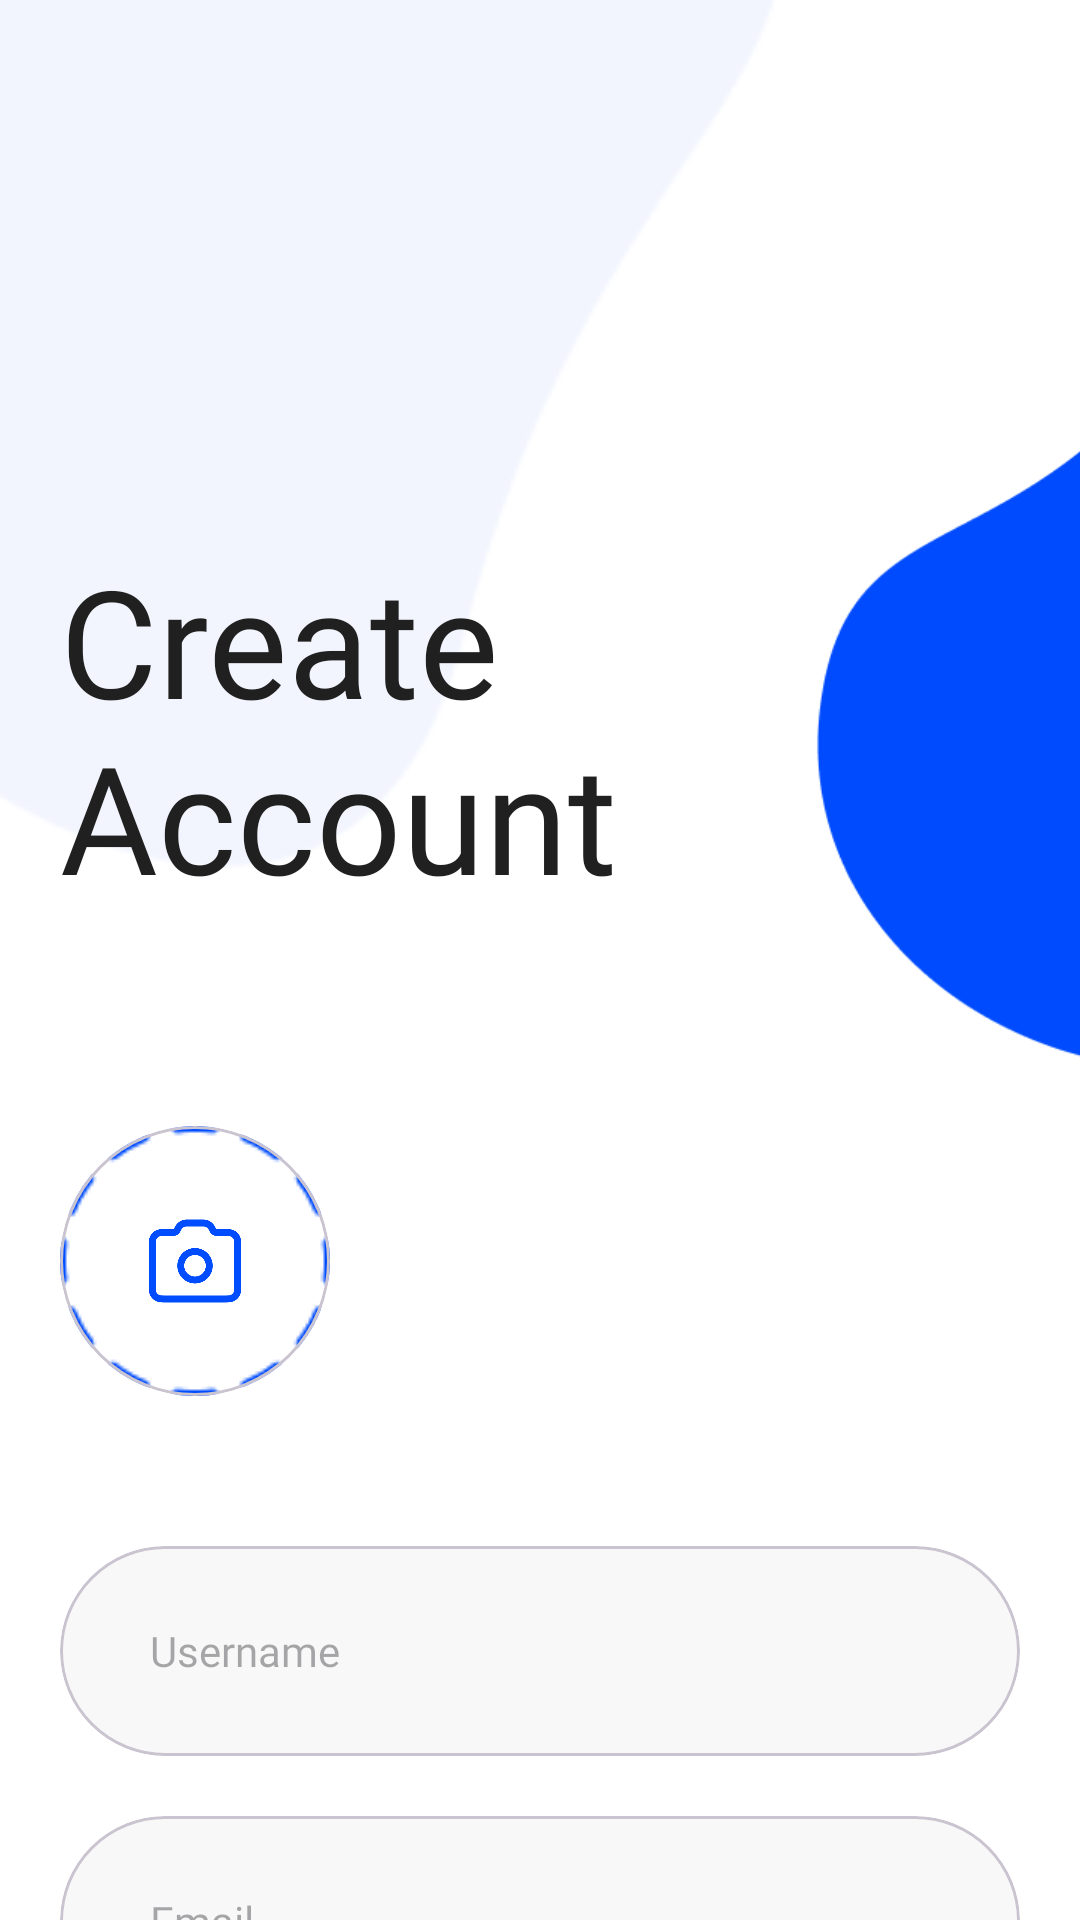

Android layout source for this screen:
<!-- AndroidManifest.xml: application theme Theme.EcommerceApp -->
<!-- res/layout/fragment_signup.xml -->
<?xml version="1.0" encoding="utf-8"?>
<androidx.constraintlayout.widget.ConstraintLayout xmlns:android="http://schemas.android.com/apk/res/android"
    xmlns:app="http://schemas.android.com/apk/res-auto"
    xmlns:tools="http://schemas.android.com/tools"
    android:layout_width="match_parent"
    android:layout_height="match_parent"
    android:background="@color/white"
    tools:context=".presentation.fragments.SignupFragment">

    <com.google.android.material.imageview.ShapeableImageView
        android:id="@+id/whiteBubble"
        android:layout_width="311dp"
        android:layout_height="367dp"
        android:layout_marginLeft="-50dp"
        android:layout_marginTop="-40dp"
        android:src="@drawable/whitebubble"
        app:layout_constraintLeft_toLeftOf="parent"
        app:layout_constraintTop_toTopOf="parent" />

    <com.google.android.material.textview.MaterialTextView
        android:id="@+id/createAccountText"
        android:layout_width="205dp"
        android:layout_height="wrap_content"
        android:layout_marginLeft="20dp"
        android:layout_marginTop="180dp"
        android:fontFamily="@font/raleway_bold"
        android:text="Create Account"
        android:textColor="@color/primary_text"
        android:textSize="50sp"
        app:layout_constraintLeft_toLeftOf="parent"
        app:layout_constraintTop_toTopOf="parent" />

    <com.google.android.material.imageview.ShapeableImageView
        android:id="@+id/blueBubble"
        android:layout_width="243.63dp"
        android:layout_height="266.77dp"
        android:layout_marginTop="90dp"
        android:layout_marginRight="-80dp"
        android:src="@drawable/bluebubblessignup"
        app:layout_constraintRight_toRightOf="parent"
        app:layout_constraintTop_toTopOf="parent" />
    <com.google.android.material.card.MaterialCardView
        android:id="@+id/profileImgCard"
        android:layout_width="90dp"
        android:layout_height="90dp"
        android:layout_marginLeft="20dp"
        android:layout_marginTop="70dp"
        android:backgroundTint="@color/white"
        app:cardCornerRadius="100dp"
        app:layout_constraintLeft_toLeftOf="parent"
        app:layout_constraintTop_toBottomOf="@id/createAccountText"
        >
        <com.google.android.material.imageview.ShapeableImageView
            android:id="@+id/profileImg"
            android:layout_width="90dp"
            android:layout_height="90dp"
            android:scaleType="fitXY"
            android:src="@drawable/camerabg"
            />

        <com.google.android.material.imageview.ShapeableImageView
            android:id="@+id/cameraIcon"
            android:layout_width="44dp"
            android:layout_height="38dp"
            android:src="@drawable/cameralogo"
            android:layout_gravity="center"
            />


    </com.google.android.material.card.MaterialCardView>


    <com.google.android.material.card.MaterialCardView
        android:id="@+id/userNameCardView"
        android:layout_width="0dp"
        android:layout_height="70dp"
        android:layout_marginHorizontal="20dp"
        android:layout_marginTop="50dp"
        android:backgroundTint="@color/background_gray"
        app:cardCornerRadius="60dp"
        app:layout_constraintLeft_toLeftOf="parent"
        app:layout_constraintRight_toRightOf="parent"
        app:layout_constraintTop_toBottomOf="@id/profileImgCard">

        <com.google.android.material.textfield.TextInputEditText
            android:id="@+id/userNameEditText"
            android:layout_width="match_parent"
            android:layout_height="match_parent"
            android:layout_gravity="center_vertical"
            android:cursorVisible="true"
            android:fontFamily="@font/poppins_medium"
            android:hint="Username"
            android:background="@color/transparent"
            android:inputType="text"
            android:paddingLeft="30dp"
            android:textColor="@color/primary_text"
            android:textSize="14sp" />

    </com.google.android.material.card.MaterialCardView>

    <com.google.android.material.card.MaterialCardView
        android:id="@+id/emailCardView"
        android:layout_width="0dp"
        android:layout_height="70dp"
        android:layout_marginHorizontal="20dp"
        android:layout_marginTop="20dp"
        android:backgroundTint="@color/background_gray"
        app:cardCornerRadius="60dp"
        app:layout_constraintLeft_toLeftOf="parent"
        app:layout_constraintRight_toRightOf="parent"
        app:layout_constraintTop_toBottomOf="@id/userNameCardView">

        <com.google.android.material.textfield.TextInputEditText
            android:id="@+id/emailEditText"
            android:layout_width="match_parent"
            android:layout_height="match_parent"
            android:layout_gravity="center_vertical"
            android:cursorVisible="true"
            android:fontFamily="@font/poppins_medium"
            android:hint="Email"
            android:background="@color/transparent"
            android:inputType="textEmailAddress"
            android:paddingLeft="30dp"
            android:textColor="@color/primary_text"
            android:textSize="14sp" />

    </com.google.android.material.card.MaterialCardView>

    <com.google.android.material.card.MaterialCardView
        android:id="@+id/passwordCardView"
        android:layout_width="0dp"
        android:layout_height="70dp"
        android:layout_marginHorizontal="20dp"
        android:layout_marginTop="20dp"
        android:backgroundTint="@color/background_gray"
        app:cardCornerRadius="60dp"
        app:layout_constraintLeft_toLeftOf="parent"
        app:layout_constraintRight_toRightOf="parent"
        app:layout_constraintTop_toBottomOf="@id/emailCardView">

        <com.google.android.material.textfield.TextInputEditText
            android:id="@+id/passwordEditText"
            android:layout_width="match_parent"
            android:layout_height="match_parent"
            android:layout_gravity="center_vertical"
            android:cursorVisible="true"
            android:fontFamily="@font/poppins_medium"
            android:hint="Password"
            android:background="@color/transparent"
            android:inputType="textPassword"
            android:paddingLeft="30dp"
            android:textColor="@color/primary_text"
            android:textSize="14sp" />

    </com.google.android.material.card.MaterialCardView>

    <com.google.android.material.imageview.ShapeableImageView
        android:id="@+id/visibleIcon"
        android:layout_width="35dp"
        android:layout_height="35dp"
        android:layout_marginRight="10dp"
        android:src="@drawable/visibleicon"
        android:visibility="gone"
        app:layout_constraintTop_toTopOf="@id/passwordCardView"
        app:layout_constraintRight_toRightOf="@id/passwordCardView"
        app:layout_constraintBottom_toBottomOf="@id/passwordCardView"
        >

    </com.google.android.material.imageview.ShapeableImageView>

    <com.google.android.material.imageview.ShapeableImageView
        android:id="@+id/invisibleIcon"
        android:layout_width="35dp"
        android:layout_height="35dp"
        android:layout_marginRight="10dp"
        android:src="@drawable/invisibleicon"
        app:layout_constraintTop_toTopOf="@id/passwordCardView"
        app:layout_constraintRight_toRightOf="@id/passwordCardView"
        app:layout_constraintBottom_toBottomOf="@id/passwordCardView"
        >

    </com.google.android.material.imageview.ShapeableImageView>

    <com.google.android.material.imageview.ShapeableImageView
        android:id="@+id/errorInfoIcon"
        android:layout_width="25dp"
        android:layout_height="25dp"
        android:layout_marginTop="5dp"
        android:visibility="gone"
        android:src="@drawable/info"
        app:layout_constraintLeft_toLeftOf="@id/passwordCardView"
        app:layout_constraintTop_toBottomOf="@id/passwordCardView" />

    <com.google.android.material.imageview.ShapeableImageView
        android:id="@+id/successInfoIcon"
        android:layout_width="25dp"
        android:layout_height="25dp"
        android:layout_marginTop="5dp"
        android:visibility="gone"
        android:src="@drawable/successinfo"
        app:layout_constraintLeft_toLeftOf="@id/passwordCardView"
        app:layout_constraintTop_toBottomOf="@id/passwordCardView" />

    <TextView
        android:id="@+id/errorInfoText"
        android:layout_width="0dp"
        android:layout_height="wrap_content"
        android:visibility="gone"
        android:textColor="@color/error_red"
        android:layout_marginLeft="5dp"
        android:fontFamily="@font/poppins_medium"
        app:layout_constraintRight_toRightOf="@id/passwordCardView"
        app:layout_constraintLeft_toRightOf="@id/errorInfoIcon"
        app:layout_constraintTop_toTopOf="@id/errorInfoIcon"
        app:layout_constraintBottom_toBottomOf="@id/errorInfoIcon" />

    <TextView
        android:id="@+id/successInfoText"
        android:layout_width="0dp"
        android:layout_height="wrap_content"
        android:visibility="gone"
        android:textColor="@color/success_green"
        android:layout_marginLeft="5dp"
        android:fontFamily="@font/poppins_medium"
        app:layout_constraintRight_toRightOf="@id/passwordCardView"
        app:layout_constraintLeft_toRightOf="@id/successInfoIcon"
        app:layout_constraintTop_toTopOf="@id/successInfoIcon"
        app:layout_constraintBottom_toBottomOf="@id/successInfoIcon" />

    <com.google.android.material.button.MaterialButton
        android:id="@+id/doneButton"
        android:layout_width="0dp"
        android:layout_height="70dp"
        android:backgroundTint="@color/primary_blue"
        app:cornerRadius="16dp"
        android:layout_marginHorizontal="20dp"
        android:text="Done"
        android:textSize="22sp"
        android:textColor="@color/button_text_white"
        android:layout_marginTop="50dp"
        android:fontFamily="@font/nunito_sans_light"
        app:layout_constraintLeft_toLeftOf="parent"
        app:layout_constraintRight_toRightOf="parent"
        app:layout_constraintTop_toBottomOf="@id/passwordCardView" />

    <com.google.android.material.button.MaterialButton
        android:id="@+id/cancelButton"
        android:layout_width="0dp"
        android:layout_height="70dp"
        android:backgroundTint="@color/white"
        app:cornerRadius="16dp"
        android:textSize="15sp"
        android:layout_marginHorizontal="20dp"
        android:text="Cancel"
        android:textColor="@color/primary_text"
        android:layout_marginTop="10dp"
        android:layout_marginBottom="50dp"
        android:fontFamily="@font/nunito_sans_light"
        app:layout_constraintLeft_toLeftOf="parent"
        app:layout_constraintRight_toRightOf="parent"
        app:layout_constraintTop_toBottomOf="@id/doneButton"
        app:layout_constraintBottom_toBottomOf="parent" />


    <com.airbnb.lottie.LottieAnimationView
        android:id="@+id/loading"
        android:layout_width="150dp"
        android:layout_height="150dp"
        android:visibility="gone"
        app:layout_constraintBottom_toBottomOf="parent"
        app:layout_constraintLeft_toLeftOf="parent"
        app:layout_constraintRight_toRightOf="parent"
        app:layout_constraintTop_toTopOf="parent"
        app:lottie_autoPlay="true"
        app:lottie_loop="true"
        app:lottie_rawRes="@raw/loading"
        app:lottie_renderMode="automatic">

    </com.airbnb.lottie.LottieAnimationView>

</androidx.constraintlayout.widget.ConstraintLayout>
<!-- resources referenced by this layout -->
<resources>
  <color name="background_gray">#F8F8F8</color>
  <color name="button_text_white">#F3F3F3</color>
  <color name="error_red">#f20707</color>
  <color name="primary_blue">#004CFF</color>
  <color name="primary_text">#202020</color>
  <color name="success_green">#018e3e</color>
  <color name="transparent">#00000000</color>
  <color name="white">#FFFFFF</color>
  <!-- drawable bluebubblessignup: png bitmap (drawable, 3775 bytes) -->
  <!-- drawable camerabg: png bitmap (drawable, 1623 bytes) -->
  <!-- drawable cameralogo: png bitmap (drawable, 11274 bytes) -->
  <!-- drawable info: png bitmap (drawable, 123218 bytes) -->
  <!-- drawable invisibleicon: png bitmap (drawable, 95916 bytes) -->
  <!-- drawable successinfo: png bitmap (drawable, 126172 bytes) -->
  <!-- drawable visibleicon: png bitmap (drawable, 89413 bytes) -->
  <!-- drawable whitebubble: png bitmap (drawable, 2490 bytes) -->
  <style name="Theme.EcommerceApp" parent="Base.Theme.EcommerceApp" />
  <style name="Base.Theme.EcommerceApp" parent="Theme.Material3.DayNight.NoActionBar">
          
          
      </style>
</resources>
